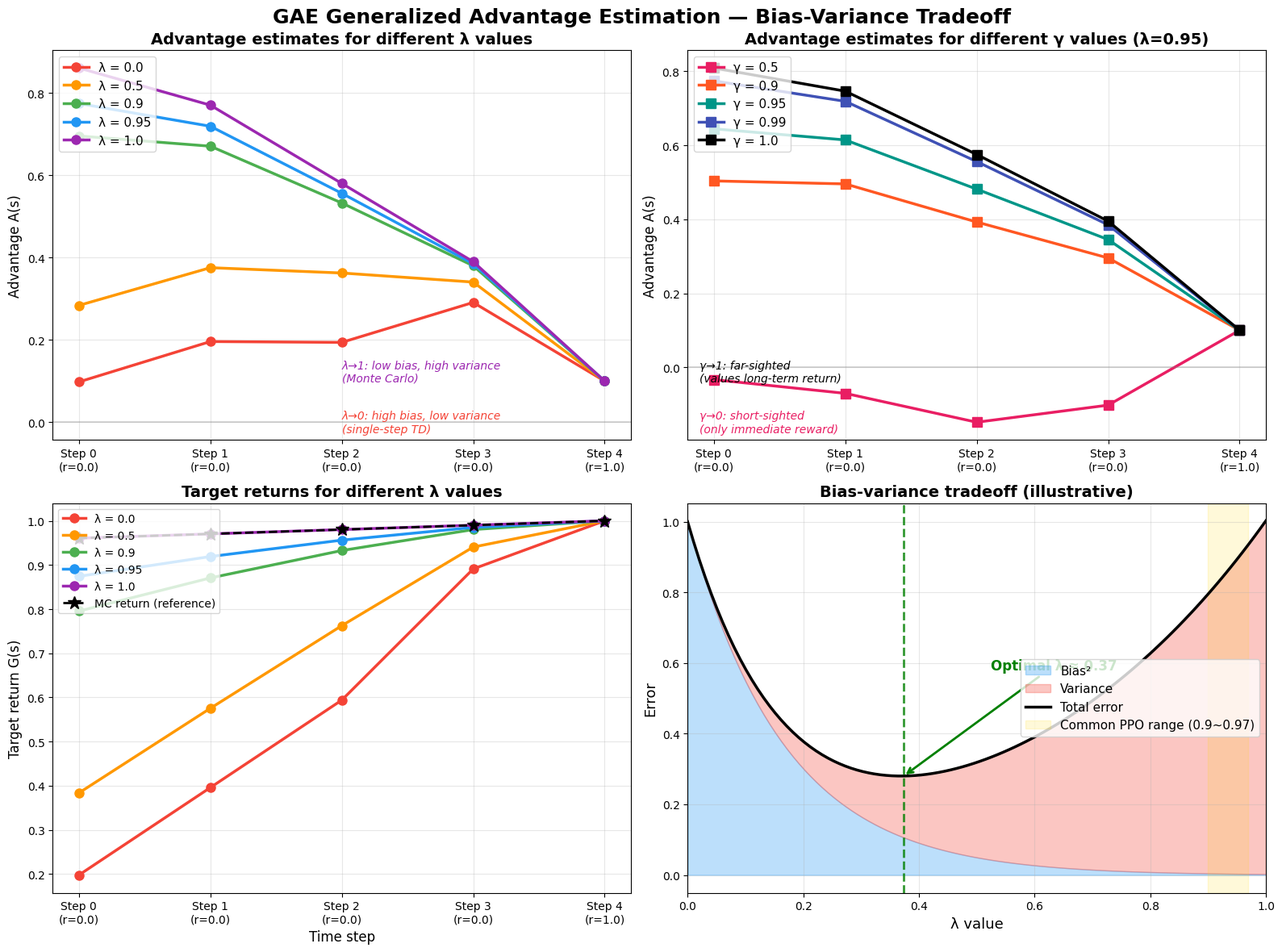

The script that saved this image:
"""
Chapter 8: GAE (Generalized Advantage Estimation) Visualization
——Building intuition for how λ and γ control the bias-variance tradeoff

GAE formula:
    δ_t = r_t + γ * V(s_{t+1}) - V(s_t)           # TD error
    A_t^GAE(γ,λ) = Σ_{l=0}^{∞} (γλ)^l * δ_{t+l}   # GAE advantage

Meaning of λ:
    λ → 0: high bias, low variance (only looks at single-step TD error)
    λ → 1: low bias, high variance (tends toward Monte Carlo return)

Meaning of γ:
    γ → 0: short-sighted (only cares about immediate reward)
    γ → 1: far-sighted (values long-term cumulative reward)

How to run:
    python gae_visualization.py
"""

import argparse
import os
import numpy as np
import matplotlib

matplotlib.use("Agg")
import matplotlib.pyplot as plt

# Create output directory
os.makedirs("output", exist_ok=True)

# Set Chinese font
plt.rcParams['font.sans-serif'] = ['Arial Unicode MS', 'SimHei']
plt.rcParams['axes.unicode_minus'] = False


def parse_args():
    parser = argparse.ArgumentParser(description="GAE bias-variance visualization (Chapter 8)")
    parser.add_argument("--seed", type=int, default=0, help="Random seed (unused, kept for CLI consistency)")
    parser.add_argument("--device", choices=["auto", "cpu", "cuda"], default="cpu")
    parser.add_argument("--output", default="output/gae_visualization.png",
                        help="Where to save the figure")
    parser.add_argument(
        "--smoke", action="store_true",
        help="Smoke-test mode: same fast demo, writes only under runs/",
    )
    return parser.parse_args()


# ==========================================
# Part 1: GAE computation function
# ==========================================
def compute_gae(rewards, values, dones, gamma=0.99, lam=0.95):
    """
    Compute Generalized Advantage Estimation (GAE)

    Args:
        rewards: list of rewards
        values:  list of value estimates V(s)
        dones:   list of episode-done flags
        gamma:   discount factor
        lam:     GAE lambda

    Returns:
        advantages: list of advantage estimates
        returns:    list of target returns
    """
    advantages = []
    gae = 0

    # Append a V(s_T+1)=0 at the end
    values = list(values) + [0.0]

    # Iterate backwards to compute GAE
    for t in reversed(range(len(rewards))):
        if dones[t]:
            # Episode ended, reset
            gae = 0
            next_value = 0.0
        else:
            next_value = values[t + 1]

        # TD error: δ_t = r_t + γ * V(s_{t+1}) - V(s_t)
        delta = rewards[t] + gamma * next_value - values[t]

        # GAE accumulation: A_t = δ_t + γλ * A_{t+1}
        gae = delta + gamma * lam * gae

        advantages.insert(0, gae)

    # Target return = advantage + value
    returns = [a + v for a, v in zip(advantages, values[:-1])]

    return advantages, returns


def compute_mc_returns(rewards, gamma=0.99):
    """
    Compute Monte Carlo returns (accumulate discounted rewards from the end)
    Used as a reference for comparison
    """
    returns = []
    G = 0
    for r in reversed(rewards):
        G = r + gamma * G
        returns.insert(0, G)
    return returns


def compute_td_residuals(rewards, values, gamma=0.99):
    """
    Compute single-step TD error
    δ_t = r_t + γ * V(s_{t+1}) - V(s_t)
    """
    values = list(values) + [0.0]
    residuals = []
    for t in range(len(rewards)):
        delta = rewards[t] + gamma * values[t + 1] - values[t]
        residuals.append(delta)
    return residuals


# ==========================================
def main(args=None):
    if args is None:
        args = parse_args()
    output_path = "runs/smoke_gae/gae_visualization.png" if args.smoke else args.output
    out_dir = os.path.dirname(output_path)
    if out_dir:
        os.makedirs(out_dir, exist_ok=True)
    # ==========================================
    # Part 2: Create a synthetic reward sequence
    # ==========================================
    print("=" * 60)
    print("Chapter 8: GAE (Generalized Advantage Estimation) Visualization")
    print("=" * 60)

    # Scenario: a 5-step sparse-reward sequence
    # No reward for the first 4 steps, +1 reward on the last step
    # This mimics the "delayed reward" problem seen in real RL
    rewards = [0.0, 0.0, 0.0, 0.0, 1.0]
    n_steps = len(rewards)

    # Assumed value function estimates (imperfect but roughly correct)
    # V(s) gradually increases as it approaches the goal state
    values = [0.1, 0.2, 0.4, 0.6, 0.9]

    # Assume no early termination
    dones = [False] * n_steps

    print(f"\nSynthetic scenario setup:")
    print(f"  Reward sequence: {rewards}")
    print(f"  Value estimates: {values}")
    print(f"  Feature: sparse reward — only the last step gets a reward")

    # Compute Monte Carlo returns (reference baseline)
    mc_returns = compute_mc_returns(rewards, gamma=0.99)
    print(f"  MC returns:      {[f'{r:.4f}' for r in mc_returns]}")

    # Compute single-step TD error
    td_residuals = compute_td_residuals(rewards, values, gamma=0.99)
    print(f"  TD errors:       {[f'{r:.4f}' for r in td_residuals]}")


    # ==========================================
    # Part 3: Comparing GAE across different λ values
    # ==========================================
    print("\n" + "=" * 60)
    print("Comparison of GAE advantage estimates across different λ values")
    print("=" * 60)

    lambda_values = [0.0, 0.5, 0.9, 0.95, 1.0]
    gamma_fixed = 0.99

    # Store advantage values for different λ
    advantages_by_lambda = {}
    returns_by_lambda = {}

    for lam in lambda_values:
        adv, ret = compute_gae(rewards, values, dones, gamma=gamma_fixed, lam=lam)
        advantages_by_lambda[lam] = adv
        returns_by_lambda[lam] = ret

    # Print comparison table
    print(f"\n{'λ value':<8}", end="")
    for t in range(n_steps):
        print(f"{'Step ' + str(t):>12}", end="")
    print()
    print("-" * (8 + 12 * n_steps))

    for lam in lambda_values:
        label = f"{lam:<8.2f}"
        print(label, end="")
        for t in range(n_steps):
            print(f"{advantages_by_lambda[lam][t]:>12.4f}", end="")
        print()

    print(f"\nExplanation:")
    print(f"  λ=0.0: only looks at single-step TD error → high bias, low variance")
    print(f"  λ=1.0: equivalent to Monte Carlo → low bias, high variance")
    print(f"  λ=0.95: common PPO setting → a middle-ground compromise")


    # ==========================================
    # Part 4: Comparing GAE across different γ values
    # ==========================================
    print("\n" + "=" * 60)
    print("Comparison of GAE advantage estimates across different γ values (λ=0.95 fixed)")
    print("=" * 60)

    gamma_values = [0.5, 0.9, 0.95, 0.99, 1.0]
    lambda_fixed = 0.95

    advantages_by_gamma = {}
    returns_by_gamma = {}

    for gamma in gamma_values:
        adv, ret = compute_gae(rewards, values, dones, gamma=gamma, lam=lambda_fixed)
        advantages_by_gamma[gamma] = adv
        returns_by_gamma[gamma] = ret

    # Print comparison table
    print(f"\n{'γ value':<8}", end="")
    for t in range(n_steps):
        print(f"{'Step ' + str(t):>12}", end="")
    print()
    print("-" * (8 + 12 * n_steps))

    for gamma in gamma_values:
        label = f"{gamma:<8.2f}"
        print(label, end="")
        for t in range(n_steps):
            print(f"{advantages_by_gamma[gamma][t]:>12.4f}", end="")
        print()

    print(f"\nExplanation:")
    print(f"  γ=0.5:  short-sighted — only cares about near-term rewards")
    print(f"  γ=0.99: common PPO setting — values long-term return")
    print(f"  γ=1.0:  fully far-sighted — no discounting of future rewards")


    # ==========================================
    # Part 5: Plot the visualization
    # ==========================================
    print("\nGenerating visualization plots...")

    # Create figure: 2 rows x 2 columns
    fig, axes = plt.subplots(2, 2, figsize=(16, 12))
    fig.suptitle("GAE Generalized Advantage Estimation — Bias-Variance Tradeoff", fontsize=18, fontweight="bold")

    # Color scheme
    colors_lambda = ["#F44336", "#FF9800", "#4CAF50", "#2196F3", "#9C27B0"]
    colors_gamma = ["#E91E63", "#FF5722", "#009688", "#3F51B5", "#000000"]

    steps = np.arange(n_steps)
    step_labels = [f"Step {i}\n(r={rewards[i]})" for i in range(n_steps)]

    # ---- Subplot 1: advantage curves for different λ ----
    ax1 = axes[0, 0]
    for i, lam in enumerate(lambda_values):
        adv = advantages_by_lambda[lam]
        ax1.plot(steps, adv, marker="o", linewidth=2.5, markersize=8,
                 color=colors_lambda[i], label=f"λ = {lam}")

    ax1.set_xticks(steps)
    ax1.set_xticklabels(step_labels)
    ax1.set_title("Advantage estimates for different λ values", fontsize=14, fontweight="bold")
    ax1.set_ylabel("Advantage A(s)", fontsize=12)
    ax1.legend(fontsize=11, loc="upper left")
    ax1.grid(True, alpha=0.3)
    ax1.axhline(y=0, color="gray", linestyle="-", alpha=0.3)

    # Add annotations explaining the meaning of λ
    ax1.annotate("λ→0: high bias, low variance\n(single-step TD)", xy=(0.5, 0.02),
                 xycoords="axes fraction", fontsize=10, color="#F44336",
                 style="italic", ha="left")
    ax1.annotate("λ→1: low bias, high variance\n(Monte Carlo)", xy=(0.5, 0.15),
                 xycoords="axes fraction", fontsize=10, color="#9C27B0",
                 style="italic", ha="left")

    # ---- Subplot 2: advantage curves for different γ ----
    ax2 = axes[0, 1]
    for i, gamma in enumerate(gamma_values):
        adv = advantages_by_gamma[gamma]
        ax2.plot(steps, adv, marker="s", linewidth=2.5, markersize=8,
                 color=colors_gamma[i], label=f"γ = {gamma}")

    ax2.set_xticks(steps)
    ax2.set_xticklabels(step_labels)
    ax2.set_title("Advantage estimates for different γ values (λ=0.95)", fontsize=14, fontweight="bold")
    ax2.set_ylabel("Advantage A(s)", fontsize=12)
    ax2.legend(fontsize=11, loc="upper left")
    ax2.grid(True, alpha=0.3)
    ax2.axhline(y=0, color="gray", linestyle="-", alpha=0.3)

    # Add annotations explaining the meaning of γ
    ax2.annotate("γ→0: short-sighted\n(only immediate reward)", xy=(0.02, 0.02),
                 xycoords="axes fraction", fontsize=10, color="#E91E63",
                 style="italic", ha="left")
    ax2.annotate("γ→1: far-sighted\n(values long-term return)", xy=(0.02, 0.15),
                 xycoords="axes fraction", fontsize=10, color="#000000",
                 style="italic", ha="left")

    # ---- Subplot 3: target returns for different λ ----
    ax3 = axes[1, 0]
    for i, lam in enumerate(lambda_values):
        ret = returns_by_lambda[lam]
        ax3.plot(steps, ret, marker="o", linewidth=2.5, markersize=8,
                 color=colors_lambda[i], label=f"λ = {lam}")

    # Also plot MC returns as a reference
    ax3.plot(steps, mc_returns, marker="*", linewidth=2, markersize=12,
             color="black", linestyle="--", label="MC return (reference)")

    ax3.set_xticks(steps)
    ax3.set_xticklabels(step_labels)
    ax3.set_title("Target returns for different λ values", fontsize=14, fontweight="bold")
    ax3.set_xlabel("Time step", fontsize=12)
    ax3.set_ylabel("Target return G(s)", fontsize=12)
    ax3.legend(fontsize=10, loc="upper left")
    ax3.grid(True, alpha=0.3)

    # ---- Subplot 4: bias-variance tradeoff illustration ----
    ax4 = axes[1, 1]

    # Create theoretical bias and variance curves
    lams = np.linspace(0, 1, 100)
    # Bias decreases as λ increases (illustrative)
    bias = np.exp(-3 * lams) * 1.0
    # Variance increases as λ increases (illustrative)
    variance = (np.exp(2 * lams) - 1) / (np.exp(2) - 1) * 1.0
    # Total error = bias^2 + variance
    total_error = bias ** 2 + variance

    ax4.fill_between(lams, 0, bias ** 2, alpha=0.3, color="#2196F3", label="Bias²")
    ax4.fill_between(lams, bias ** 2, bias ** 2 + variance, alpha=0.3, color="#F44336", label="Variance")
    ax4.plot(lams, total_error, color="black", linewidth=2.5, label="Total error")

    # Mark the location of the optimal λ
    optimal_idx = np.argmin(total_error)
    optimal_lam = lams[optimal_idx]
    ax4.axvline(x=optimal_lam, color="green", linestyle="--", linewidth=2, alpha=0.8)
    ax4.annotate(f"Optimal λ ≈ {optimal_lam:.2f}", xy=(optimal_lam, total_error[optimal_idx]),
                 xytext=(optimal_lam + 0.15, total_error[optimal_idx] + 0.3),
                 fontsize=12, color="green", fontweight="bold",
                 arrowprops=dict(arrowstyle="->", color="green", lw=2))

    # Mark the commonly used range
    ax4.axvspan(0.9, 0.97, alpha=0.15, color="gold", label="Common PPO range (0.9~0.97)")

    ax4.set_xlabel("λ value", fontsize=13)
    ax4.set_ylabel("Error", fontsize=13)
    ax4.set_title("Bias-variance tradeoff (illustrative)", fontsize=14, fontweight="bold")
    ax4.legend(fontsize=11, loc="center right")
    ax4.set_xlim(0, 1)
    ax4.grid(True, alpha=0.3)

    plt.tight_layout()
    plt.savefig(output_path, dpi=150, bbox_inches="tight")
    print(f"Plot saved to: {output_path}")
    plt.close()


    # ==========================================
    # Part 6: Print the full comparison table
    # ==========================================
    print("\n" + "=" * 60)
    print("Full comparison table: advantage values for different (γ, λ) combinations")
    print("=" * 60)

    # Selected combinations
    combos = [
        (0.99, 0.0,  "high bias / low variance extreme"),
        (0.99, 0.5,  "moderate balance"),
        (0.99, 0.95, "recommended PPO config"),
        (0.99, 1.0,  "low bias / high variance extreme"),
        (0.5,  0.95, "short-sighted + GAE"),
        (1.0,  0.95, "undiscounted + GAE"),
    ]

    print(f"\n{'Config':<20} {'γ':>5} {'λ':>5}", end="")
    for t in range(n_steps):
        print(f"  {'A(s'+str(t)+')':>8}", end="")
    print()
    print("-" * (20 + 5 + 5 + 10 * n_steps))

    for gamma, lam, desc in combos:
        adv, _ = compute_gae(rewards, values, dones, gamma=gamma, lam=lam)
        print(f"{desc:<20} {gamma:>5.2f} {lam:>5.2f}", end="")
        for t in range(n_steps):
            print(f"  {adv[t]:>8.4f}", end="")
        print()

    print("\n" + "=" * 60)
    print("Key takeaways:")
    print("  1. λ controls the bias-variance tradeoff of the advantage estimate")
    print("  2. γ controls how much weight is given to future rewards")
    print("  3. Common PPO config: γ=0.99, λ=0.95")
    print("  4. λ=0 → one-step TD, λ=1 → Monte Carlo return")
    print("=" * 60)


if __name__ == '__main__':
    main()
